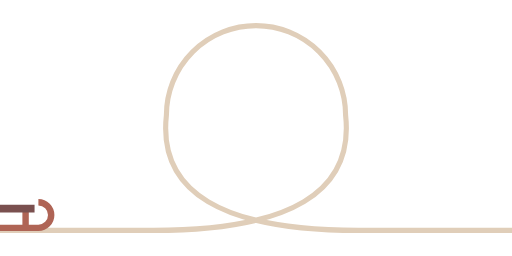
t = 0.00 s
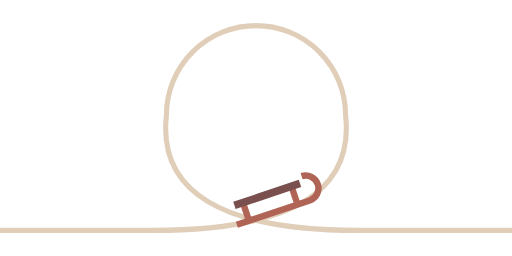
t = 1.25 s
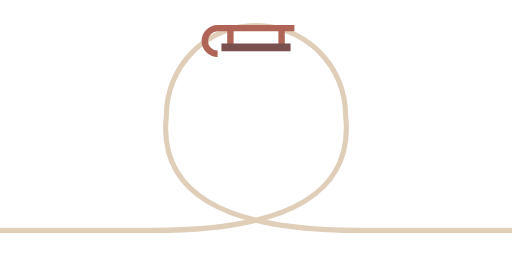
t = 2.50 s
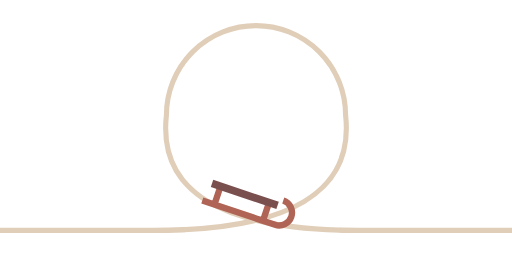
t = 3.75 s

The animated SVG that drew these frames (rendered in a browser with its animation timeline set to each time). Animation: 1 CSS @keyframes rule; one cycle of 5.00 s, repeats indefinitely.

<svg width="400" height="200" viewBox="-200 -100 400 200" fill="none" xmlns="http://www.w3.org/2000/svg">
  <style>
    .sleigh {
      offset-path: url(#run);
      offset-distance: 30%;
      animation: way 5s linear infinite;
    }

    @keyframes way {
      from {
        offset-distance: 0%;
      }

      to {
        offset-distance: 100%;
      }
    }
  </style>

  <path
    stroke="#E0CEB9"
    stroke-width="4"
    id="run"
    d="M-200 80 L -80 80 Q 80 80 70 -10 A 70 70 0 0 0 -70 -10 Q -80 80 80 80 L 200 80"
  />

  <g class="sleigh">
    <path
      d="
      M -30 -2 L 30 -2 A 10 10 0 0 0 30 -22
      M -20 -2 L -20 -17
      M 20 -2 L 20 -17"
      stroke="#AF6455"
      stroke-width="5"
    />
    <path d="M -27 -17 L 27 -17" stroke="#7A504F" stroke-width="6" />
  </g>
</svg>
